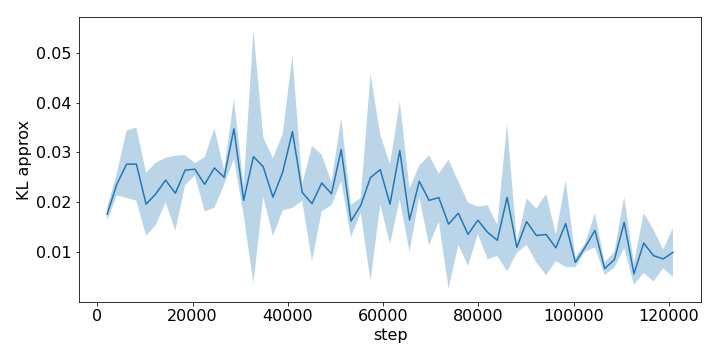

Data behind this chart, as committed beside it:
step, run_0, run_1, run_2
2048, 0.01797, 0.01865, 0.01617
4096, 0.02343, 0.02593, 0.02147
6144, 0.02988, 0.03299, 0.02005
8192, 0.02301, 0.03614, 0.02388
10240, 0.01586, 0.02693, 0.01607
12288, 0.016, 0.02839, 0.02077
14336, 0.01966, 0.02852, 0.02518
16384, 0.01928, 0.0159, 0.0303
18432, 0.02983, 0.024, 0.02552
20480, 0.02536, 0.02783, 0.02673
22528, 0.02229, 0.01897, 0.02957
24576, 0.03602, 0.02355, 0.02112
26624, 0.02507, 0.02642, 0.02355
28672, 0.0363, 0.03983, 0.0281
30720, 0.01707, 0.02138, 0.0227
32768, 0.01121, 0.05817, 0.01812
34816, 0.02386, 0.02351, 0.03406
36864, 0.01806, 0.01515, 0.02987
38912, 0.01852, 0.03386, 0.02574
40960, 0.02838, 0.02265, 0.05157
43008, 0.02234, 0.02349, 0.02016
45056, 0.01541, 0.03285, 0.01094
47104, 0.0274, 0.01733, 0.0269
49152, 0.02245, 0.02359, 0.01915
51200, 0.02405, 0.03092, 0.03673
53248, 0.01355, 0.01985, 0.0153
55296, 0.02099, 0.01803, 0.01914
57344, 0.04834, 0.008569, 0.01803
59392, 0.02757, 0.0191, 0.03298
61440, 0.01497, 0.02889, 0.01504
63488, 0.02892, 0.0214, 0.04088
65536, 0.02251, 0.01699, 0.009841
67584, 0.02448, 0.02724, 0.02092
69632, 0.02618, 0.01, 0.02499
71680, 0.01715, 0.02634, 0.01936
73728, 0.004301, 0.0128, 0.02975
75776, 0.01669, 0.0121, 0.0247
77824, 0.02082, 0.009027, 0.01088
79872, 0.01605, 0.01386, 0.01931
81920, 0.008594, 0.01394, 0.01943
83968, 0.0158, 0.009585, 0.01176
86016, 0.008739, 0.0375, 0.01676
88064, 0.0106, 0.01223, 0.0101
90112, 0.0174, 0.01099, 0.02002
92160, 0.01501, 0.01768, 0.007332
94208, 0.005347, 0.02167, 0.01362
96256, 0.009588, 0.009098, 0.01395
98304, 0.0111, 0.0258, 0.01036
100352, 0.009069, 0.007499, 0.007291
102400, 0.0104, 0.01197, 0.01062
104448, 0.01277, 0.01204, 0.0183
106496, 0.005537, 0.006571, 0.008023
108544, 0.009369, 0.00668, 0.009482
110592, 0.01167, 0.01459, 0.02167
112640, 0.007724, 0.003372, 0.005854
114688, 0.00894, 0.007811, 0.01874
116736, 0.005507, 0.01526, 0.007176
118784, 0.006767, 0.01054, 0.008677
120832, 0.007866, 0.006431, 0.01558
